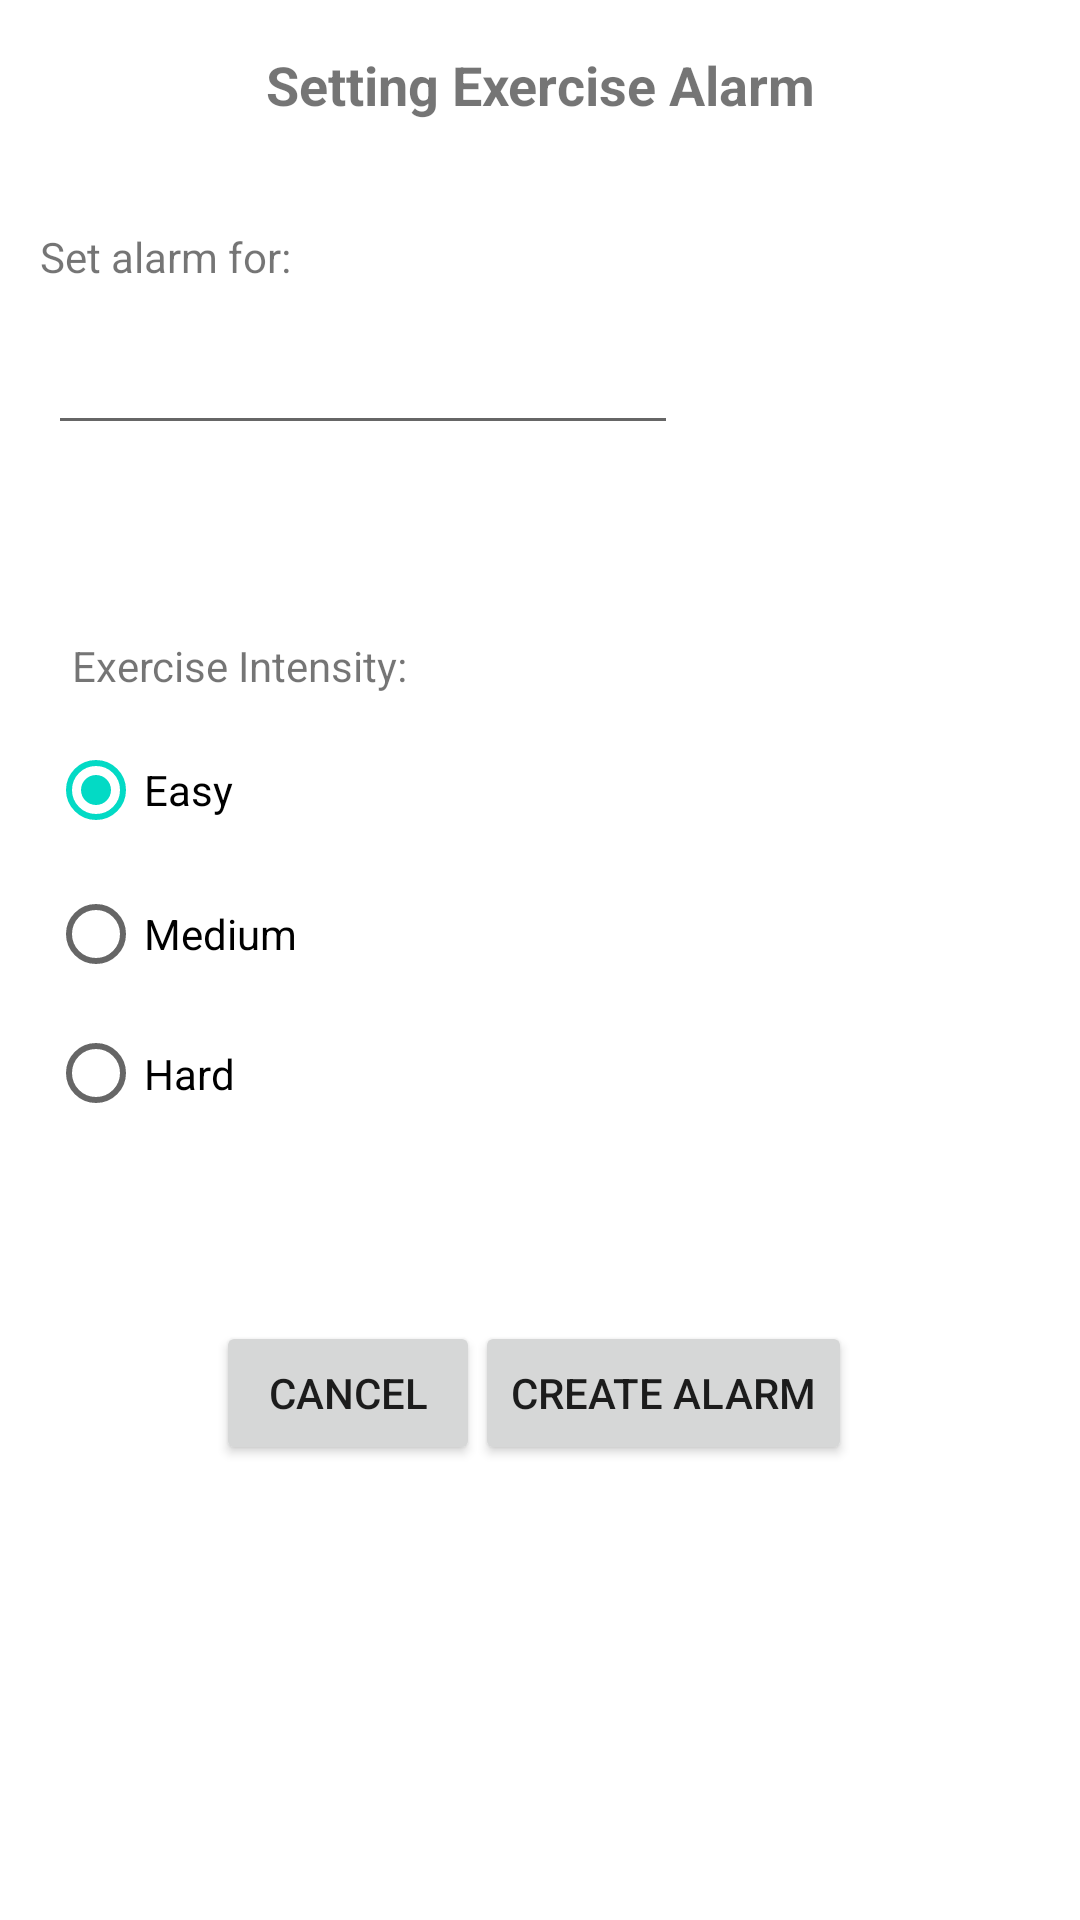

Write the Android layout XML for this screen, with the resource values it uses.
<!-- AndroidManifest.xml: application theme Theme.Rise -->
<!-- res/layout/activity_exerce.xml -->
<?xml version="1.0" encoding="utf-8"?>
<androidx.constraintlayout.widget.ConstraintLayout xmlns:android="http://schemas.android.com/apk/res/android"
    xmlns:app="http://schemas.android.com/apk/res-auto"
    xmlns:tools="http://schemas.android.com/tools"
    android:layout_width="match_parent"
    android:layout_height="match_parent"
    tools:context=".ExerceActivity">

    <TextView
        android:id="@+id/puzzleTitle2"
        android:layout_width="wrap_content"
        android:layout_height="wrap_content"
        android:layout_marginTop="16dp"
        android:text="Setting Exercise Alarm"
        android:textSize="18sp"
        android:textStyle="bold"
        app:layout_constraintEnd_toEndOf="parent"
        app:layout_constraintStart_toStartOf="parent"
        app:layout_constraintTop_toTopOf="parent" />

    <TextView
        android:id="@+id/setTimeText"
        android:layout_width="wrap_content"
        android:layout_height="wrap_content"
        android:layout_marginTop="76dp"
        android:text="Set alarm for: "
        app:layout_constraintEnd_toEndOf="parent"
        app:layout_constraintHorizontal_bias="0.049"
        app:layout_constraintStart_toStartOf="parent"
        app:layout_constraintTop_toTopOf="parent" />

    <EditText
        android:id="@+id/editTextTime2"
        android:layout_width="wrap_content"
        android:layout_height="wrap_content"
        android:layout_marginStart="16dp"
        android:layout_marginTop="12dp"
        android:ems="10"
        android:inputType="time"
        app:layout_constraintStart_toStartOf="parent"
        app:layout_constraintTop_toBottomOf="@+id/setTimeText" />

    <TextView
        android:id="@+id/textView3"
        android:layout_width="wrap_content"
        android:layout_height="wrap_content"
        android:layout_marginStart="24dp"
        android:layout_marginTop="64dp"
        android:text="Exercise Intensity: "
        app:layout_constraintStart_toStartOf="parent"
        app:layout_constraintTop_toBottomOf="@+id/editTextTime2" />

    <Button
        android:id="@+id/createAlarmButton"
        android:layout_width="wrap_content"
        android:layout_height="wrap_content"
        android:layout_marginTop="60dp"
        android:layout_marginEnd="76dp"
        android:text="Create Alarm"
        app:layout_constraintEnd_toEndOf="parent"
        app:layout_constraintTop_toBottomOf="@+id/radioGroup" />

    <Button
        android:id="@+id/cancelButton"
        android:layout_width="wrap_content"
        android:layout_height="wrap_content"
        android:layout_marginStart="72dp"
        android:layout_marginTop="60dp"
        android:text="Cancel"
        app:layout_constraintStart_toStartOf="parent"
        app:layout_constraintTop_toBottomOf="@+id/radioGroup" />

    <RadioGroup
        android:id="@+id/radioGroup"
        android:layout_width="391dp"
        android:layout_height="141dp"
        android:layout_marginStart="16dp"
        android:layout_marginTop="8dp"
        android:checkedButton="@id/radioButton4"
        app:layout_constraintStart_toStartOf="parent"
        app:layout_constraintTop_toBottomOf="@+id/textView3">

        <RadioButton
            android:id="@+id/radioButton4"
            android:layout_width="match_parent"
            android:layout_height="wrap_content"
            android:text="Easy" />

        <RadioButton
            android:id="@+id/radioButton5"
            android:layout_width="match_parent"
            android:layout_height="wrap_content"
            android:text="Medium" />

        <RadioButton
            android:id="@+id/radioButton6"
            android:layout_width="match_parent"
            android:layout_height="wrap_content"
            android:text="Hard" />
    </RadioGroup>

</androidx.constraintlayout.widget.ConstraintLayout>
<!-- resources referenced by this layout -->
<resources>
  <style name="Theme.Rise" parent="Theme.MaterialComponents.DayNight.DarkActionBar">
          
          <item name="colorPrimary">@color/purple_500</item>
          <item name="colorPrimaryVariant">@color/purple_700</item>
          <item name="colorOnPrimary">@color/white</item>
          
          <item name="colorSecondary">@color/teal_200</item>
          <item name="colorSecondaryVariant">@color/teal_700</item>
          <item name="colorOnSecondary">@color/black</item>
          
          <item name="android:statusBarColor" tools:targetApi="l">?attr/colorPrimaryVariant</item>
          
      </style>
  <!-- not gathered from this repository: default colours our renderer supplied (Android Studio template values) -->
  <color name="purple_500">#FF6200EE</color>
  <color name="purple_700">#FF3700B3</color>
  <color name="teal_200">#FF03DAC5</color>
  <color name="teal_700">#FF018786</color>
  <color name="black">#FF000000</color>
  <color name="white">#FFFFFFFF</color>
</resources>
